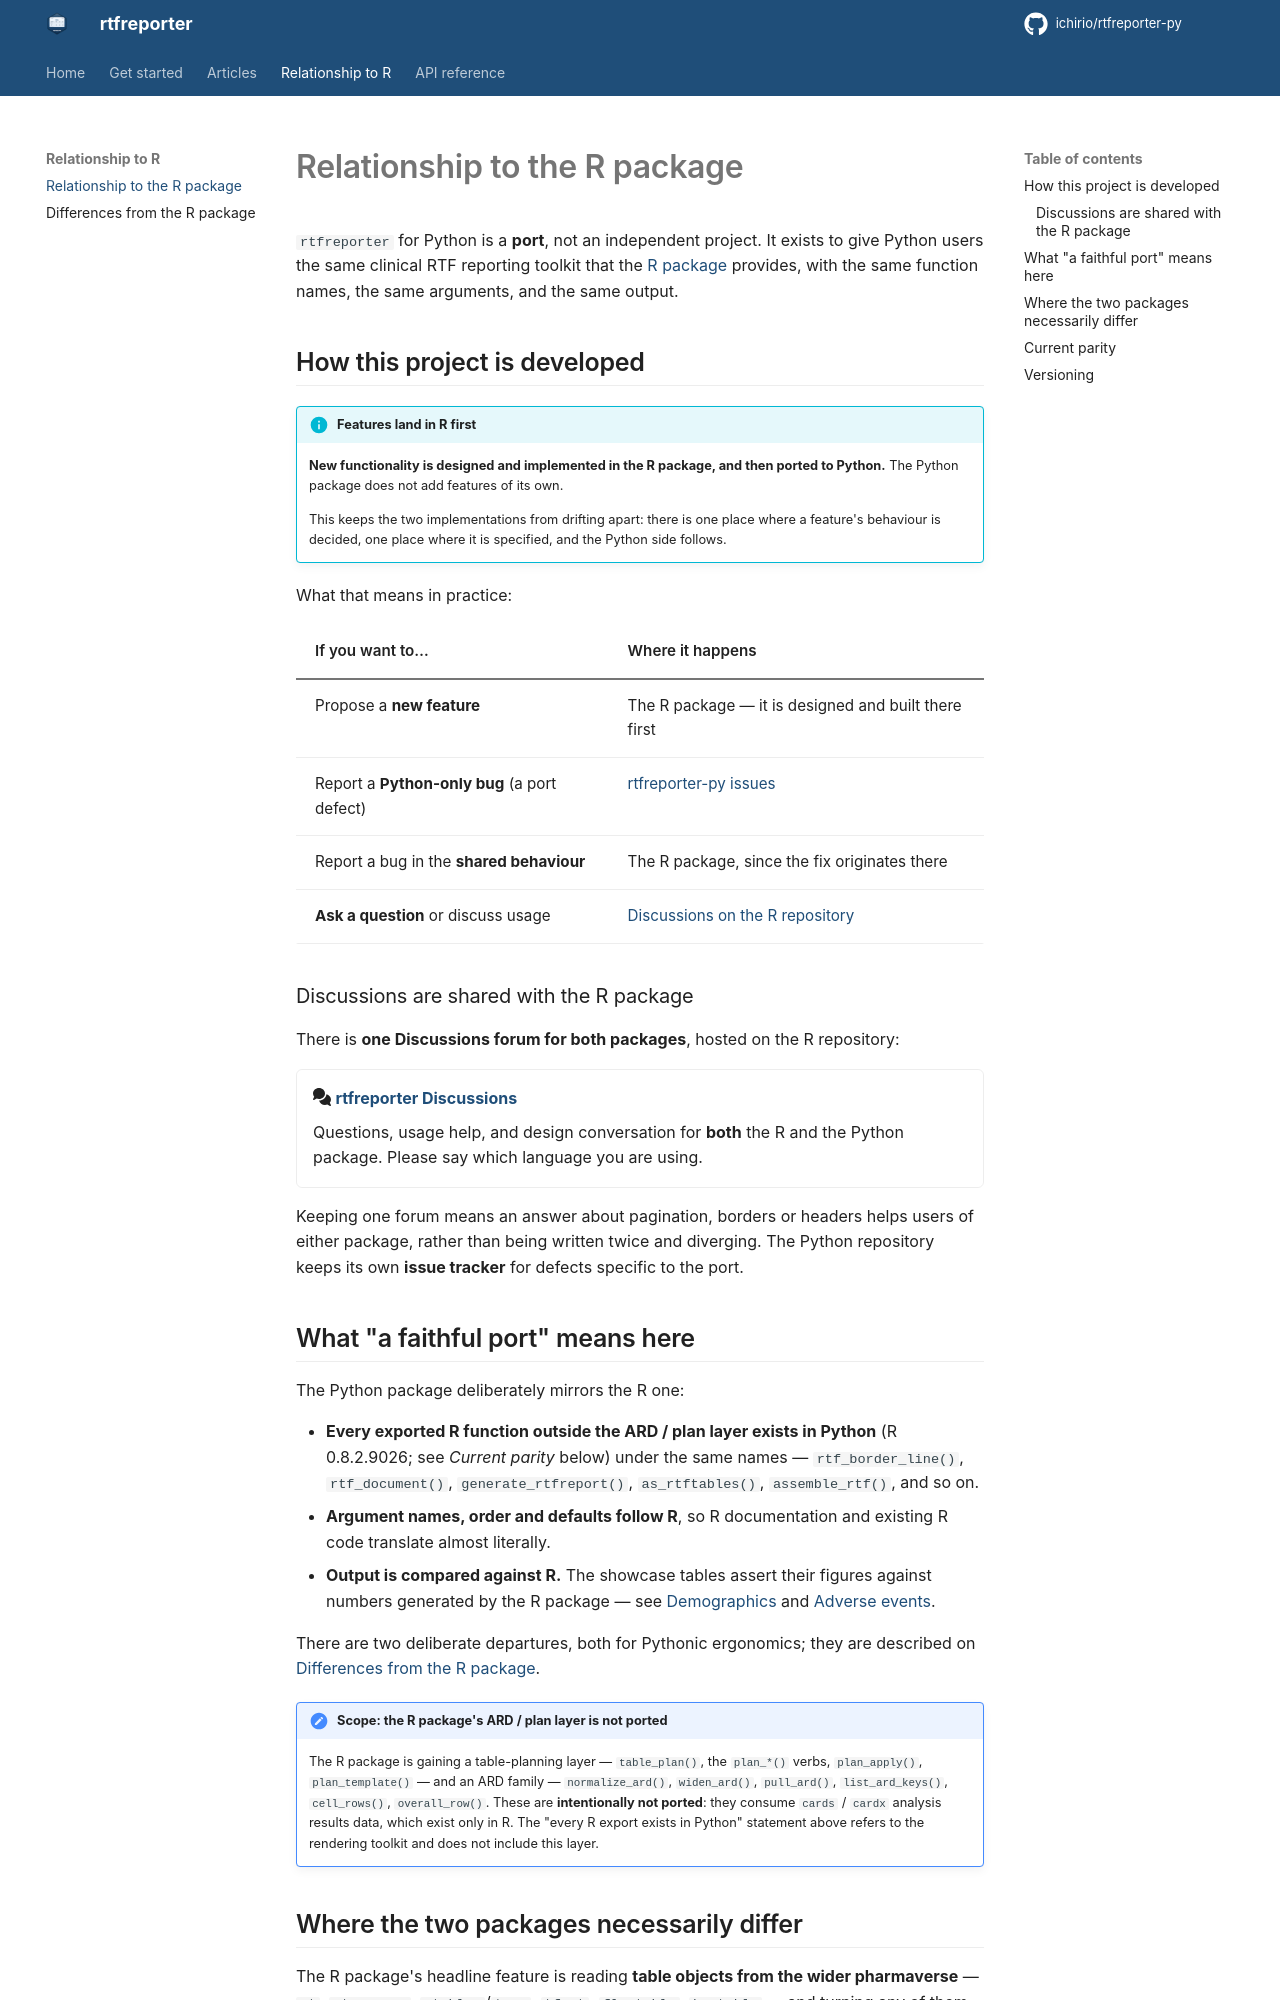

repository: ichirio/rtfreporter-py · page: relationship-to-r/index.html · generator: mkdocs

# Relationship to the R package

`rtfreporter` for Python is a **port**, not an independent project. It exists to
give Python users the same clinical RTF reporting toolkit that the
[R package](https://ichirio.github.io/rtfreporter/) provides, with the same
function names, the same arguments, and the same output.

## How this project is developed

!!! info "Features land in R first"

    **New functionality is designed and implemented in the R package, and then
    ported to Python.** The Python package does not add features of its own.

    This keeps the two implementations from drifting apart: there is one place
    where a feature's behaviour is decided, one place where it is specified, and
    the Python side follows.

What that means in practice:

| If you want to… | Where it happens |
|---|---|
| Propose a **new feature** | The R package — it is designed and built there first |
| Report a **Python-only bug** (a port defect) | [rtfreporter-py issues](https://github.com/ichirio/rtfreporter-py/issues) |
| Report a bug in the **shared behaviour** | The R package, since the fix originates there |
| **Ask a question** or discuss usage | [Discussions on the R repository](https://github.com/ichirio/rtfreporter/discussions) |

### Discussions are shared with the R package

There is **one Discussions forum for both packages**, hosted on the R
repository:

<div class="grid cards" markdown>

- :fontawesome-solid-comments: **[rtfreporter Discussions](https://github.com/ichirio/rtfreporter/discussions)**

    Questions, usage help, and design conversation for **both** the R and the
    Python package. Please say which language you are using.

</div>

Keeping one forum means an answer about pagination, borders or headers helps
users of either package, rather than being written twice and diverging. The
Python repository keeps its own **issue tracker** for defects specific to the
port.
